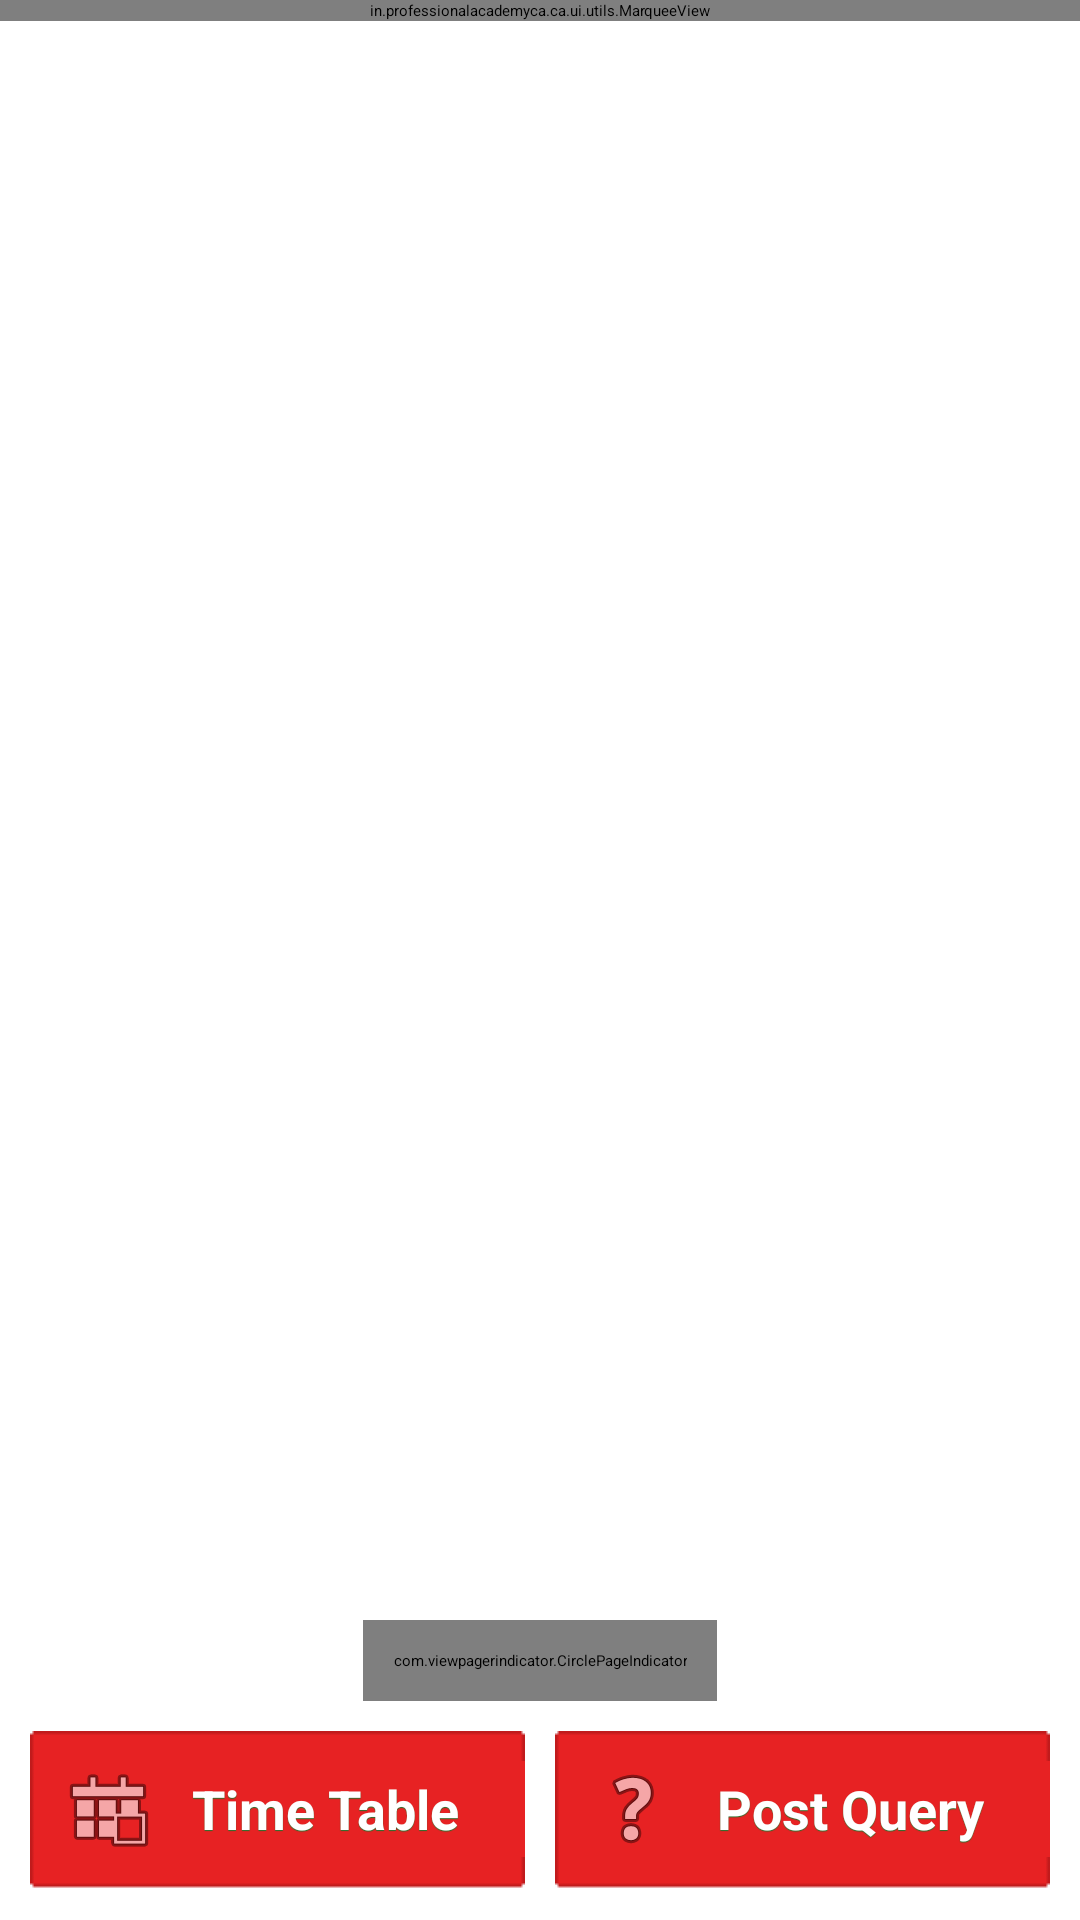

Write the Android layout XML for this screen, with the resource values it uses.
<!-- AndroidManifest.xml: application theme Theme.Sherlock.Light.DarkActionBar -->
<!-- res/layout/home.xml -->
<RelativeLayout xmlns:android="http://schemas.android.com/apk/res/android"
    xmlns:tools="http://schemas.android.com/tools"
    xmlns:app="http://schemas.android.com/apk/res-auto"
    xmlns:marquee="http://schemas.android.com/apk/res-auto"
    android:layout_width="match_parent"
    android:layout_height="match_parent"
    tools:context=".HomeActivity" >


<in.professionalacademyca.ca.ui.utils.MarqueeView
    android:id="@+id/marqueeTicker"
    android:layout_width="fill_parent"
    android:layout_height="wrap_content"
    marquee:autoStart="true"
    marquee:pause="700"
    marquee:speed="10" >

        <TextView
            	android:id="@+id/ticker"
                android:layout_width="fill_parent"
                android:layout_height="wrap_content"
                android:text="Welcome to ProfessionalAcademcy CA Classes Android Application"
                android:textSize="20sp"
                android:textColor="#FFF"
                android:background="#F00"
                android:padding="3dp"
                android:singleLine="true"
                android:ellipsize="marquee"
                tools:ignore="HardcodedText"/>

</in.professionalacademyca.ca.ui.utils.MarqueeView>
    
    <android.support.v4.view.ViewPager
        android:id="@+id/pager"
        android:layout_width="fill_parent"
        android:layout_height="wrap_content"
        android:layout_centerInParent="true" />

    <com.viewpagerindicator.CirclePageIndicator
        android:id="@+id/indicator"
        android:layout_width="wrap_content"
        android:layout_height="wrap_content"
        android:padding="10dip"
        android:layout_centerHorizontal="true"
        android:layout_above="@+id/buttonPanel"
        app:fillColor="#880000FF"
        app:pageColor="#FF888888"
        app:radius="5dp"
        app:strokeColor="#FF000000"
        app:strokeWidth="1dp"
         />
    <LinearLayout 
        android:layout_width="fill_parent"
        android:layout_height="wrap_content"
        android:orientation="horizontal"
        android:layout_marginBottom="10dp"
        android:layout_alignParentBottom="true"
        android:layout_marginTop="10dp"
        android:id="@id/buttonPanel"
        >
        <Button 
            android:id="@+id/btntimetable"
            android:layout_width="fill_parent"
            android:layout_height="wrap_content"
            android:layout_weight="1"
            android:layout_marginLeft="10dp"
            android:layout_marginRight="5dp"
            android:drawableLeft="@android:drawable/ic_menu_today"
            style="@style/IgRedButtonStyleLarge"
            android:onClick="onTimeTable"
            android:textSize="18sp"
            android:text="@string/timetable"
            />
        <Button 
            android:id="@+id/btnpostquery"
            android:layout_width="fill_parent"
            android:layout_height="wrap_content"
            android:layout_weight="1"
            android:textSize="18sp"
            style="@style/IgRedButtonStyleLarge"
            android:drawableLeft="@android:drawable/ic_menu_help"
            android:layout_marginLeft="5dp"
            android:onClick="onPostQuery"
            android:layout_marginRight="10dp"
            android:text="@string/postquery"
            />
    </LinearLayout>
</RelativeLayout>
<!-- resources referenced by this layout -->
<resources>
  <string name="postquery">Post Query</string>
  <string name="timetable">Time Table</string>
  <style name="IgRedButtonStyleLarge">
          <item name="android:textStyle">bold</item>
          <item name="android:textColor">@color/white</item>
          <item name="android:gravity">center</item>
          <item name="android:layout_gravity">center</item>
          <item name="android:background">@drawable/button_large_red_bg</item>
          <item name="android:shadowColor">@color/text_shadow_red_button</item>
          <item name="android:shadowDx">0.0</item>
          <item name="android:shadowDy">1.0</item>
          <item name="android:shadowRadius">0.1</item>
      </style>
  <color name="white">#ffffffff</color>
  <!-- drawable button_large_red_bg (drawable) -->
  <?xml version="1.0" encoding="utf-8"?>
  
  <selector
    xmlns:android="http://schemas.android.com/apk/res/android">
      <item android:state_enabled="true" android:state_pressed="false" android:drawable="@drawable/button_large_red" />
      <item android:state_enabled="true" android:state_pressed="true" android:drawable="@drawable/button_large_red_pressed" />
  </selector>
  <color name="text_shadow_red_button">#ff237531</color>
</resources>
